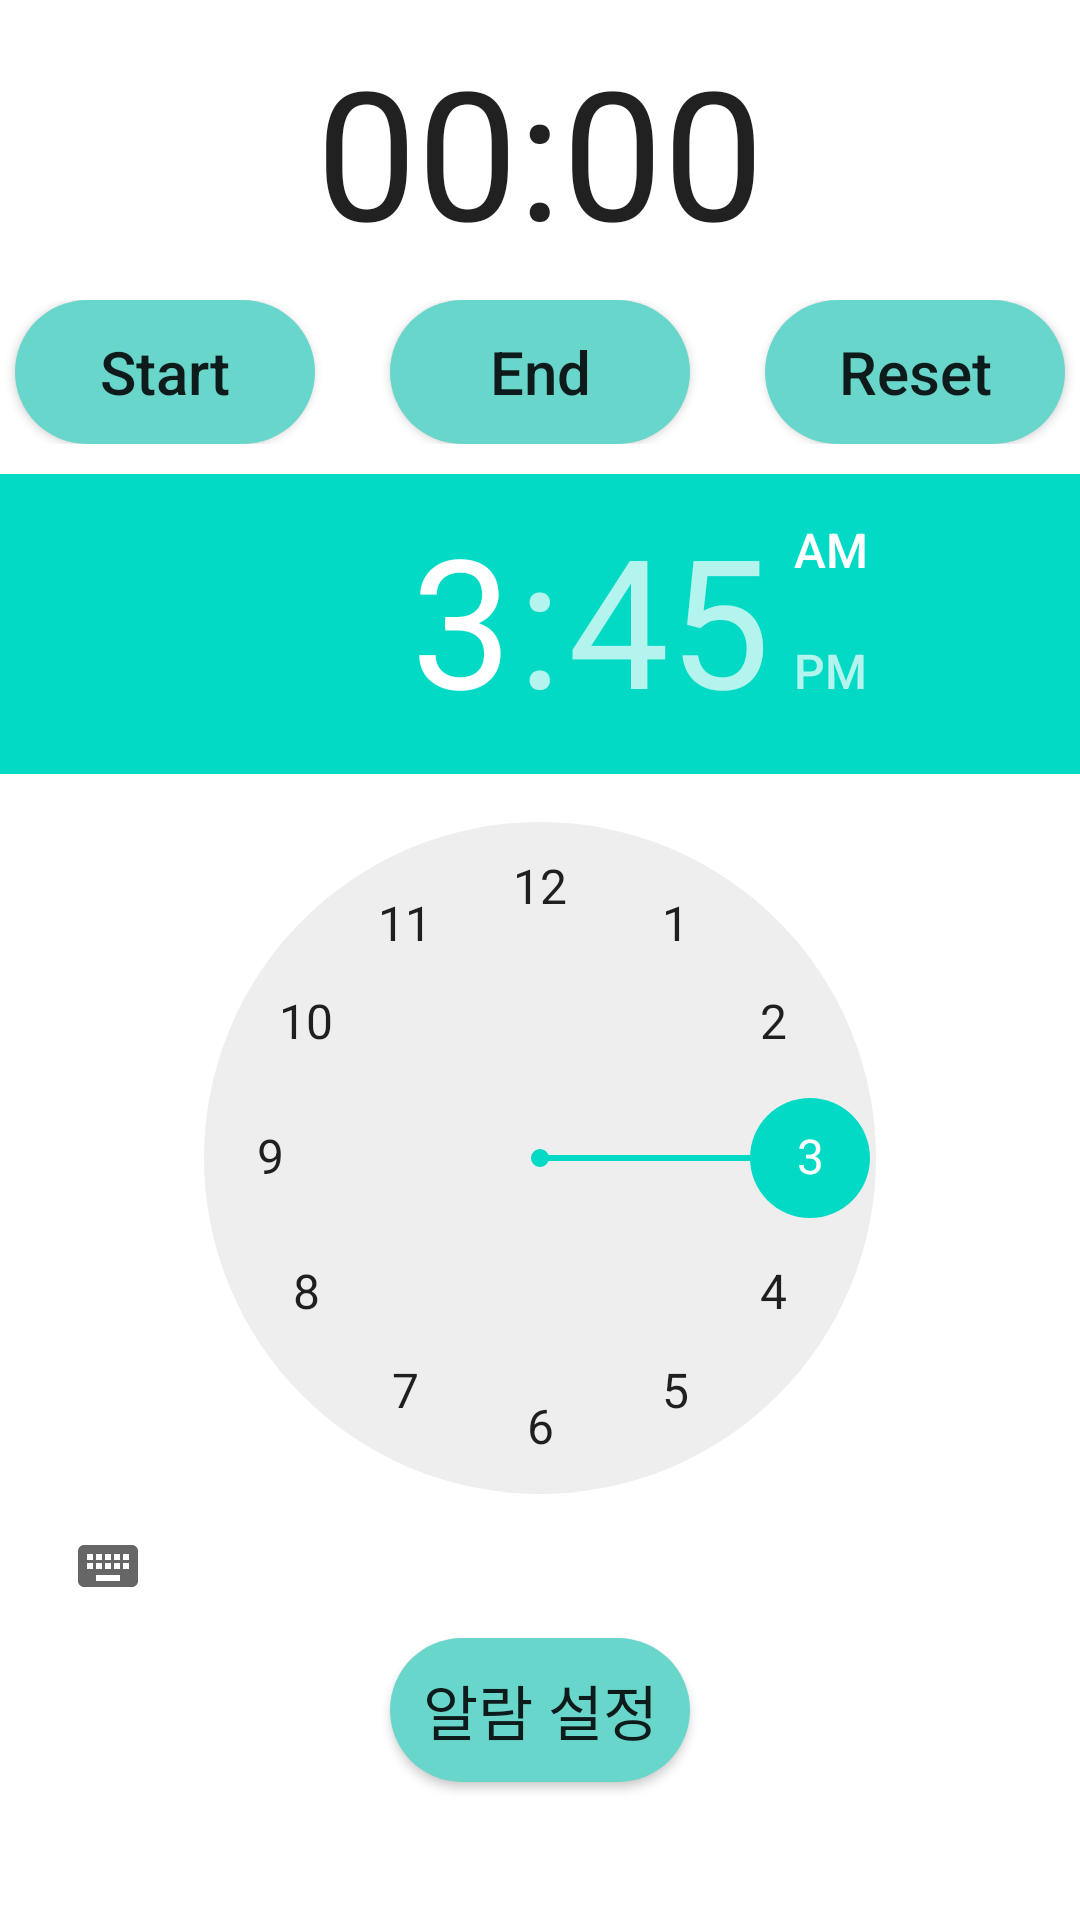

Produce the Android XML layout that renders to this screen, including the resource entries it uses.
<!-- AndroidManifest.xml: application theme Theme.Smart_mask_SW9909 -->
<!-- res/layout/alarm_fragment.xml -->
<?xml version="1.0" encoding="utf-8"?>
<androidx.constraintlayout.widget.ConstraintLayout xmlns:android="http://schemas.android.com/apk/res/android"
    xmlns:app="http://schemas.android.com/apk/res-auto"
    xmlns:tools="http://schemas.android.com/tools"
    android:layout_width="match_parent"
    android:layout_height="match_parent"
    android:orientation="horizontal">


    <Chronometer
        android:id="@+id/chronometer"
        android:layout_width="wrap_content"
        android:layout_height="wrap_content"
        android:layout_marginTop="10dp"
        android:layout_marginBottom="10dp"
        android:textSize="60sp"
        app:layout_constraintBottom_toTopOf="@id/sleepLinearLayout"
        app:layout_constraintLeft_toLeftOf="parent"
        app:layout_constraintRight_toRightOf="parent"
        app:layout_constraintTop_toTopOf="parent" />

    <LinearLayout
        android:id="@+id/sleepLinearLayout"
        android:layout_width="match_parent"
        android:layout_height="wrap_content"
        android:gravity="center"
        android:orientation="horizontal"
        app:layout_constraintBottom_toTopOf="@id/timePicker"
        app:layout_constraintLeft_toLeftOf="parent"
        app:layout_constraintRight_toRightOf="parent"
        app:layout_constraintTop_toBottomOf="@id/chronometer">

        <androidx.appcompat.widget.AppCompatButton
            android:id="@+id/sleepStartButton"
            android:background="@drawable/button"
            android:layout_width="wrap_content"
            android:layout_height="wrap_content"
            android:text="Start"
            android:textAllCaps="false"
            android:textSize="20sp" />

        <androidx.appcompat.widget.AppCompatButton
            android:id="@+id/sleepEndButton"
            android:background="@drawable/button"
            android:layout_width="wrap_content"
            android:layout_height="wrap_content"
            android:layout_marginLeft="25dp"
            android:text="End"
            android:textAllCaps="false"
            android:textSize="20sp" />

        <androidx.appcompat.widget.AppCompatButton
            android:id="@+id/sleepResetButton"
            android:layout_width="wrap_content"
            android:background="@drawable/button"
            android:layout_height="wrap_content"
            android:layout_marginLeft="25dp"
            android:text="Reset"
            android:textAllCaps="false"
            android:textSize="20sp" />
    </LinearLayout>

    <TimePicker
        android:id="@+id/timePicker"
        android:layout_width="match_parent"
        android:layout_height="wrap_content"
        android:layout_marginTop="10dp"
        app:layout_constraintLeft_toLeftOf="parent"
        app:layout_constraintRight_toRightOf="parent"
        app:layout_constraintTop_toBottomOf="@id/sleepLinearLayout" />


    <androidx.appcompat.widget.AppCompatButton
        android:id="@+id/alarmStartButton"
        android:background="@drawable/button"
        android:layout_width="wrap_content"
        android:layout_height="wrap_content"
        android:text="알람 설정"
        android:textSize="20sp"
        app:layout_constraintLeft_toLeftOf="parent"
        app:layout_constraintRight_toRightOf="parent"
        app:layout_constraintTop_toBottomOf="@id/timePicker" />

</androidx.constraintlayout.widget.ConstraintLayout>
<!-- resources referenced by this layout -->
<resources>
  <!-- drawable button (drawable) -->
  <?xml version="1.0" encoding="utf-8"?>
  <shape android:shape="rectangle" xmlns:android="http://schemas.android.com/apk/res/android">
      <corners
          android:radius="30sp"/>
      <solid
          android:color="#69D6CC"/>
  
      <size
          android:height="30sp"
          android:width="100sp"/>
  
  
  
  </shape>
  <style name="Theme.Smart_mask_SW9909" parent="Theme.MaterialComponents.DayNight.NoActionBar">
          
          <item name="colorPrimary">@color/purple_500</item>
          <item name="colorPrimaryVariant">@color/purple_700</item>
          <item name="colorOnPrimary">@color/white</item>
          
          <item name="colorSecondary">@color/teal_200</item>
          <item name="colorSecondaryVariant">@color/teal_700</item>
          <item name="colorOnSecondary">@color/black</item>
          
          <item name="android:statusBarColor">?attr/colorPrimaryVariant</item>
          
      </style>
  <!-- not gathered from this repository: default colours our renderer supplied (Android Studio template values) -->
  <color name="purple_500">#FF6200EE</color>
  <color name="purple_700">#FF3700B3</color>
  <color name="teal_200">#FF03DAC5</color>
  <color name="teal_700">#FF018786</color>
  <color name="black">#FF000000</color>
  <color name="white">#FFFFFFFF</color>
</resources>
